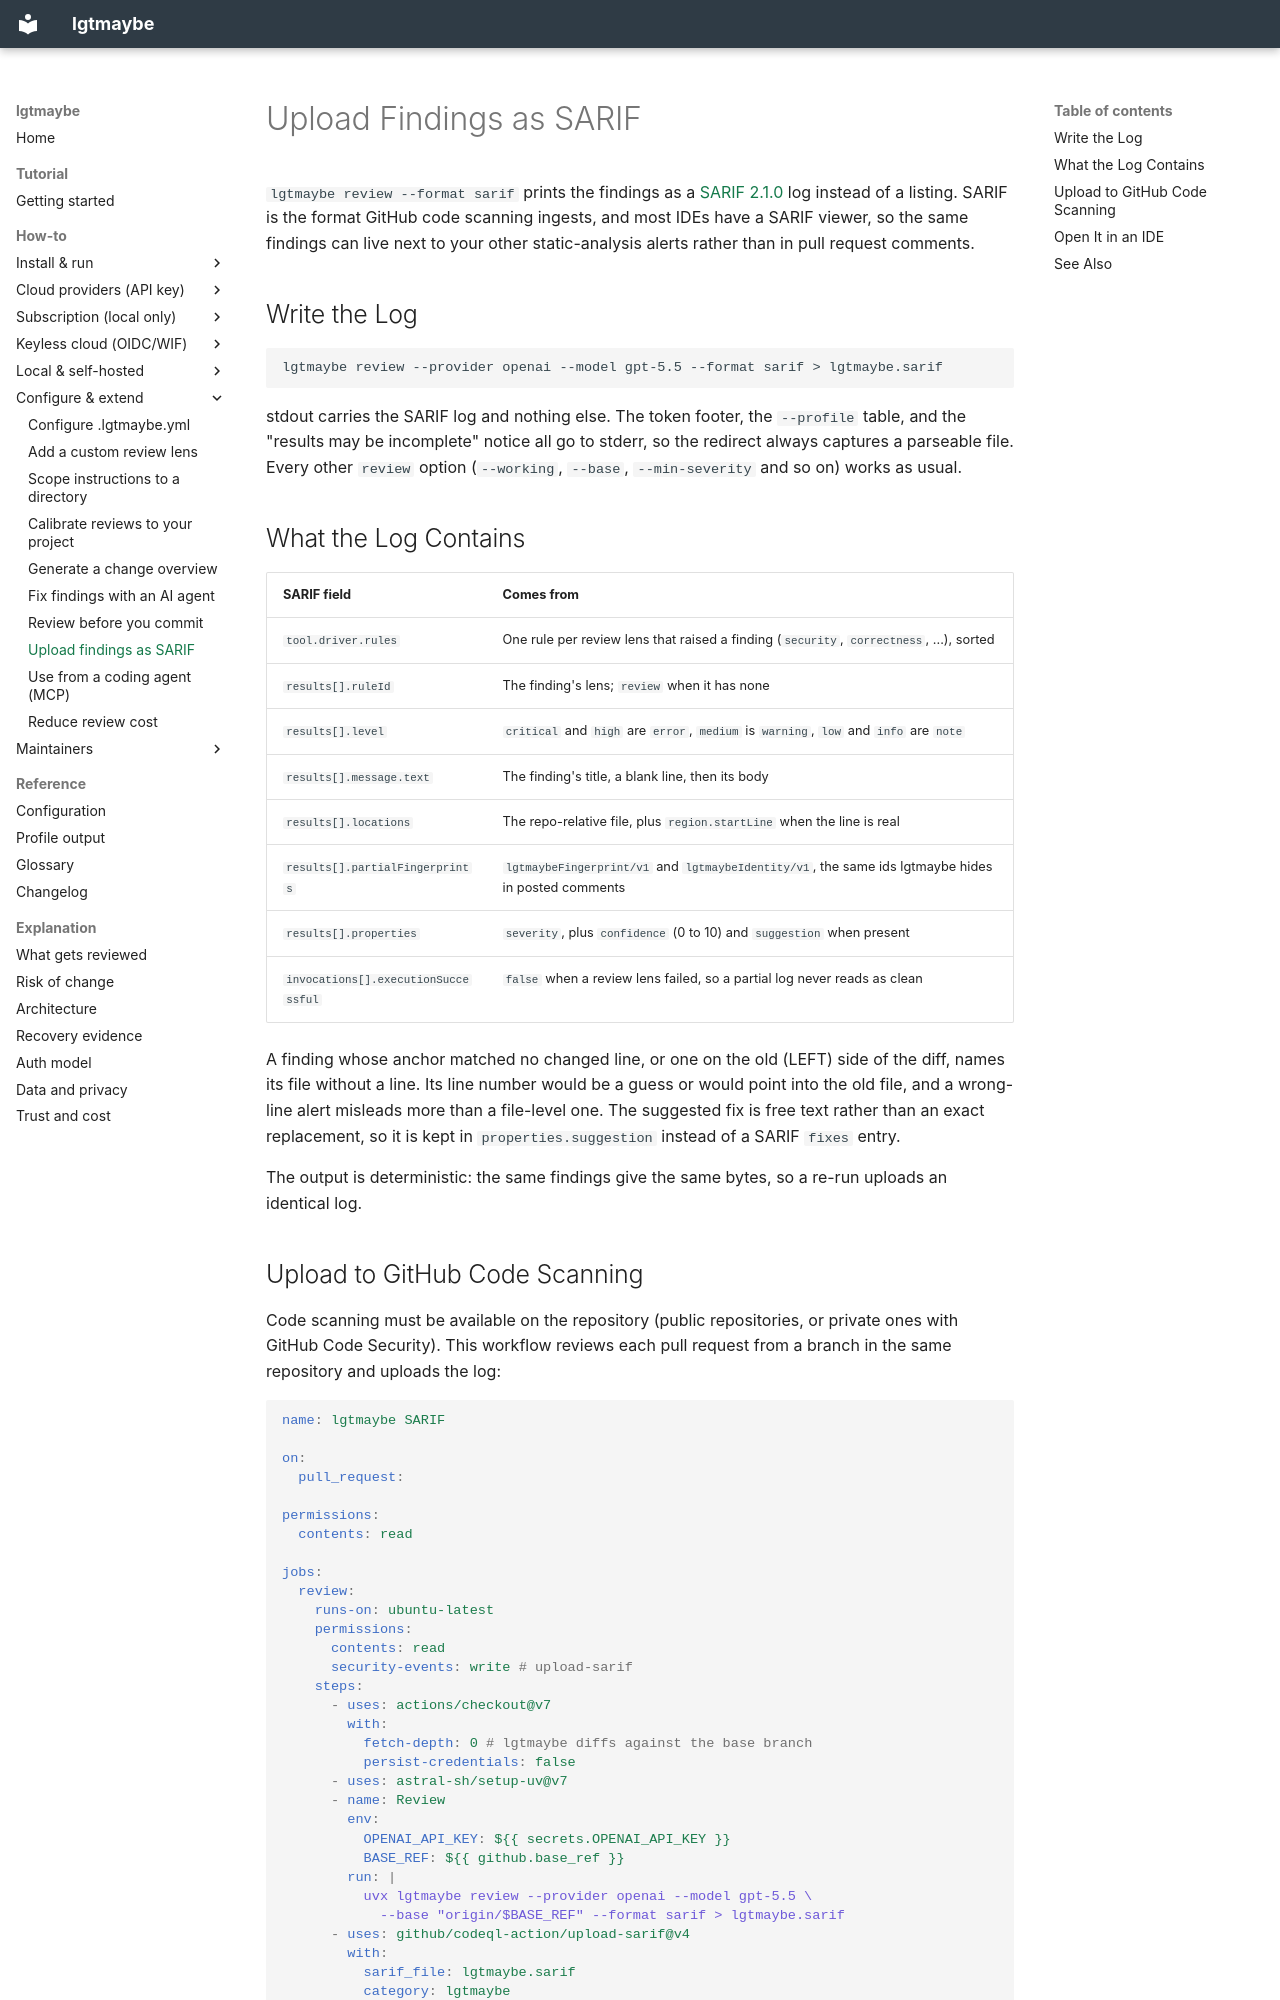

repository: MattJColes/lgtmaybe · page: how-to/upload-findings-as-sarif/index.html · generator: mkdocs

---
description: Export lgtmaybe findings as a SARIF 2.1.0 log with --format sarif and upload them to GitHub code scanning or open them in a SARIF viewer.
---

# Upload Findings as SARIF

`lgtmaybe review --format sarif` prints the findings as a
[SARIF 2.1.0](https://docs.oasis-open.org/sarif/sarif/v2.1.0/sarif-v2.1.0.html)
log instead of a listing. SARIF is the format GitHub code scanning ingests, and
most IDEs have a SARIF viewer, so the same findings can live next to your other
static-analysis alerts rather than in pull request comments.

## Write the Log

```bash
lgtmaybe review --provider openai --model gpt-5.5 --format sarif > lgtmaybe.sarif
```

stdout carries the SARIF log and nothing else. The token footer, the `--profile`
table, and the "results may be incomplete" notice all go to stderr, so the
redirect always captures a parseable file. Every other `review` option
(`--working`, `--base`, `--min-severity` and so on) works as usual.

## What the Log Contains

| SARIF field | Comes from |
|---|---|
| `tool.driver.rules` | One rule per review lens that raised a finding (`security`, `correctness`, ...), sorted |
| `results[].ruleId` | The finding's lens; `review` when it has none |
| `results[].level` | `critical` and `high` are `error`, `medium` is `warning`, `low` and `info` are `note` |
| `results[].message.text` | The finding's title, a blank line, then its body |
| `results[].locations` | The repo-relative file, plus `region.startLine` when the line is real |
| `results[].partialFingerprints` | `lgtmaybeFingerprint/v1` and `lgtmaybeIdentity/v1`, the same ids lgtmaybe hides in posted comments |
| `results[].properties` | `severity`, plus `confidence` (0 to 10) and `suggestion` when present |
| `invocations[].executionSuccessful` | `false` when a review lens failed, so a partial log never reads as clean |

A finding whose anchor matched no changed line, or one on the old (LEFT) side of
the diff, names its file without a line. Its line number would be a guess or
would point into the old file, and a wrong-line alert misleads more than a
file-level one. The suggested fix is free text rather than an exact replacement,
so it is kept in `properties.suggestion` instead of a SARIF `fixes` entry.

The output is deterministic: the same findings give the same bytes, so a re-run
uploads an identical log.
